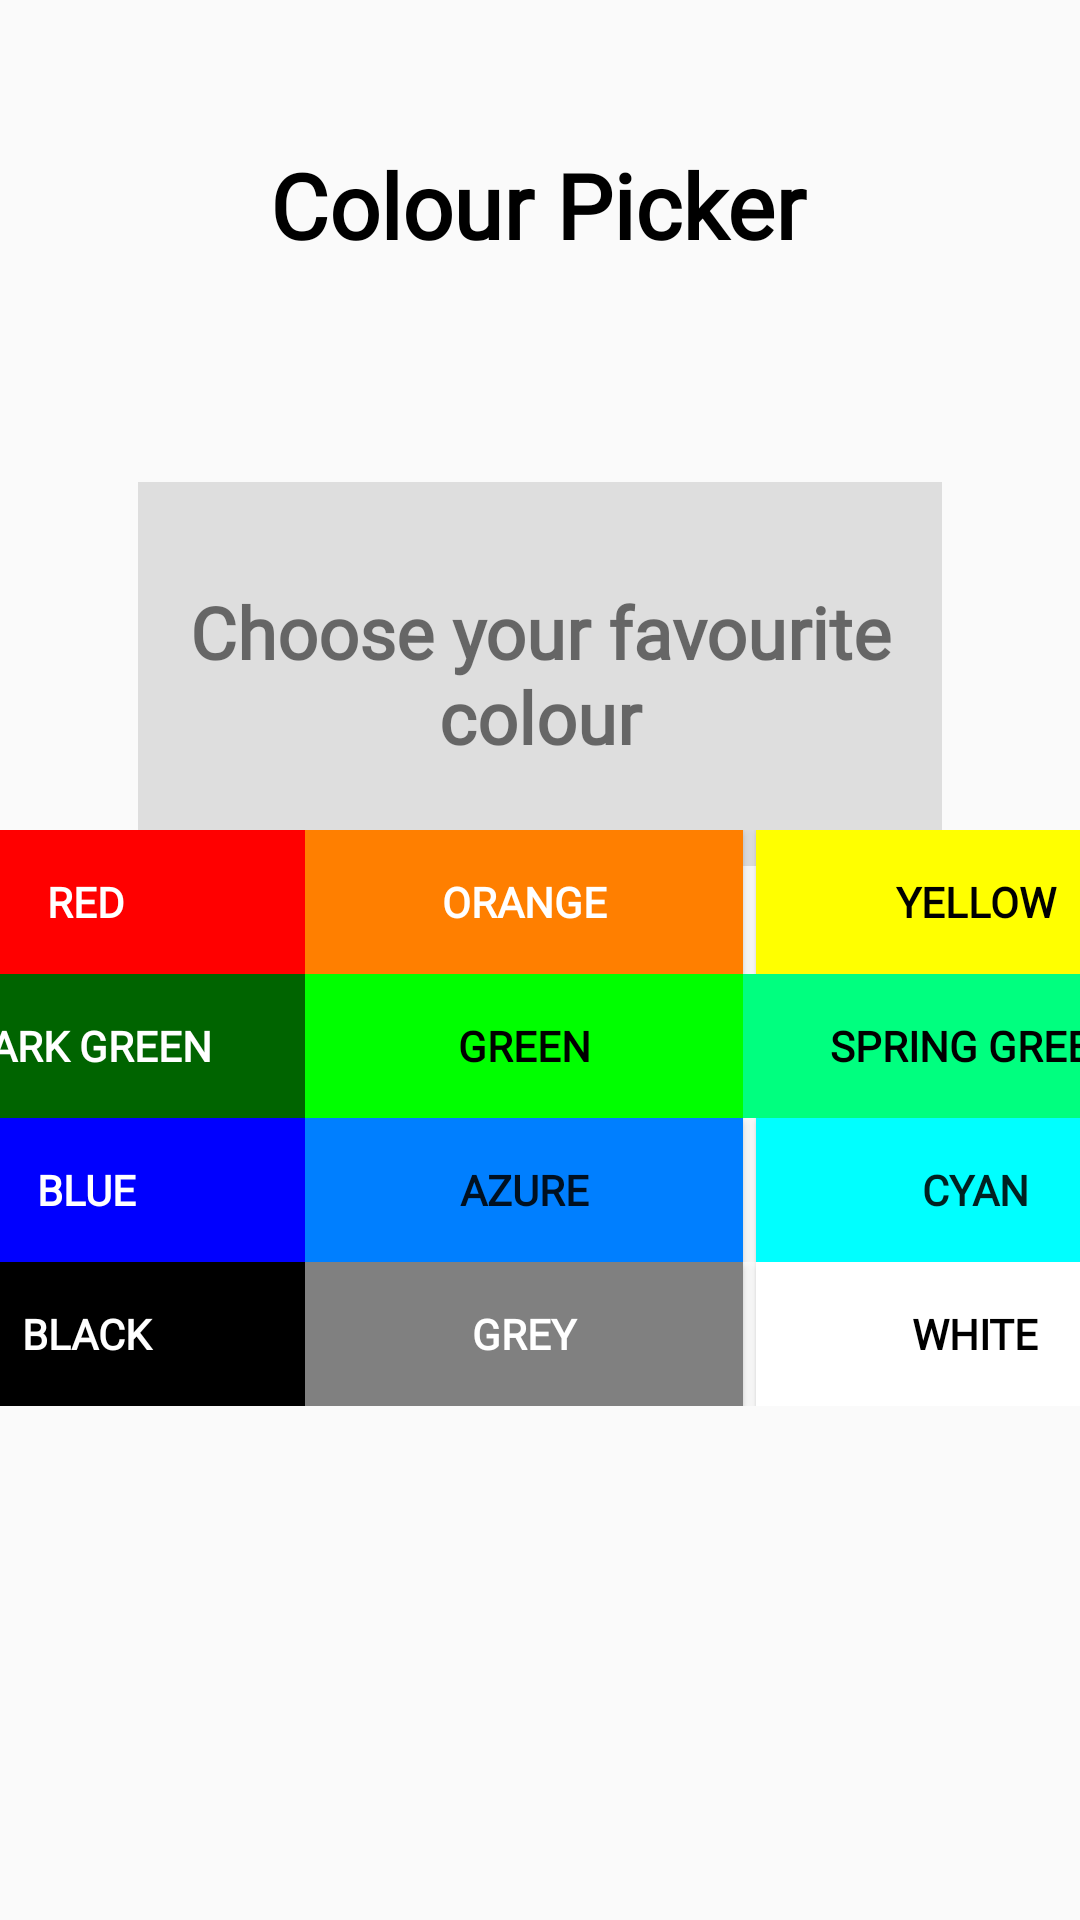

Android layout source for this screen:
<!-- AndroidManifest.xml: application theme AppTheme -->
<!-- res/layout/activity_colour_picker.xml -->
<?xml version="1.0" encoding="utf-8"?>
<androidx.constraintlayout.widget.ConstraintLayout xmlns:android="http://schemas.android.com/apk/res/android"
    xmlns:app="http://schemas.android.com/apk/res-auto"
    xmlns:tools="http://schemas.android.com/tools"
    android:layout_width="match_parent"
    android:layout_height="match_parent"
    tools:context=".ColourPicker">

    <TextView
        android:id="@+id/cpTitle"
        android:layout_width="wrap_content"
        android:layout_height="wrap_content"
        android:layout_marginTop="48dp"
        android:fontFamily="@font/segoe_ui_bold"
        android:gravity="center_horizontal"
        android:text="@string/cpTitleTxt"
        android:textColor="@color/black"
        android:textSize="30sp"
        android:textStyle="bold"
        app:layout_constraintEnd_toEndOf="parent"
        app:layout_constraintHorizontal_bias="0.497"
        app:layout_constraintStart_toStartOf="parent"
        app:layout_constraintTop_toTopOf="parent" />

    <TextView
        android:id="@+id/testColourText"
        android:layout_width="268dp"
        android:layout_height="128dp"
        android:background="#98CCCCCC"
        android:fontFamily="@font/segoe_ui_bold"
        android:gravity="center"
        android:text="@string/cpTxt"
        android:textSize="24sp"
        android:textStyle="bold"
        app:layout_constraintBottom_toBottomOf="parent"
        app:layout_constraintEnd_toEndOf="parent"
        app:layout_constraintStart_toStartOf="parent"
        app:layout_constraintTop_toTopOf="parent"
        app:layout_constraintVertical_bias="0.314" />

    <TableLayout
        android:id="@+id/tableLayout2"
        android:layout_width="447dp"
        android:layout_height="207dp"
        app:layout_constraintBottom_toBottomOf="parent"
        app:layout_constraintEnd_toEndOf="parent"
        app:layout_constraintHorizontal_bias="0.515"
        app:layout_constraintStart_toStartOf="parent"
        app:layout_constraintTop_toTopOf="parent"
        app:layout_constraintVertical_bias="0.639">

        <TableRow
            android:layout_width="wrap_content"
            android:layout_height="match_parent">

            <Button
                android:id="@+id/redBtn"
                android:layout_width="wrap_content"
                android:layout_height="wrap_content"
                android:layout_gravity="center"
                android:layout_weight="1"

                android:background="@color/red"
                android:text="@string/redTxt"
                android:textColor="@color/white"
                android:textStyle="bold" />

            <Button
                android:id="@+id/orangeBtn"
                android:layout_width="wrap_content"
                android:layout_height="wrap_content"
                android:layout_gravity="center"
                android:layout_weight="1"
                android:background="@color/orange"
                android:text="@string/orangeTxt"
                android:textColor="@color/white"
                android:textStyle="bold" />

            <Button
                android:id="@+id/yellowBtn"
                android:layout_width="41dp"
                android:layout_height="wrap_content"
                android:layout_gravity="center"
                android:layout_weight="1"
                android:background="@color/yellow"
                android:text="@string/yellowTxt"
                android:textColor="@color/black"
                android:textStyle="bold" />
        </TableRow>

        <TableRow
            android:layout_width="match_parent"
            android:layout_height="match_parent">

            <Button
                android:id="@+id/darkgreenBtn"
                android:layout_width="wrap_content"
                android:layout_height="wrap_content"
                android:layout_gravity="center"
                android:layout_weight="1"
                android:background="@color/darkgreen"
                android:text="@string/darkgreenTxt"
                android:textColor="@color/white"
                android:textStyle="bold" />

            <Button
                android:id="@+id/greenBtn"
                android:layout_width="wrap_content"
                android:layout_height="wrap_content"
                android:layout_gravity="center"
                android:layout_weight="1"
                android:background="@color/green"
                android:text="@string/greenTxt"
                android:textColor="@color/black"
                android:textStyle="bold" />

            <Button
                android:id="@+id/springgreenBtn"
                android:layout_width="wrap_content"
                android:layout_height="wrap_content"
                android:layout_gravity="center"
                android:layout_weight="1"
                android:background="@color/springGreen"
                android:text="@string/springGreenTxt"
                android:textColor="@color/black"
                android:textStyle="bold" />
        </TableRow>

        <TableRow
            android:layout_width="match_parent"
            android:layout_height="match_parent">

            <Button
                android:id="@+id/blueBtn"
                android:layout_width="wrap_content"
                android:layout_height="wrap_content"
                android:layout_gravity="center"
                android:layout_weight="1"
                android:background="@color/blue"
                android:fontFamily="@font/segoe_ui_bold"
                android:text="@string/blueTxt"
                android:textColor="@color/white"
                android:textStyle="bold" />

            <Button
                android:id="@+id/azureBtn"
                android:layout_width="wrap_content"
                android:layout_height="wrap_content"
                android:layout_gravity="center"
                android:layout_weight="1"
                android:background="@color/azure"
                android:text="@string/azureTxt"
                android:textStyle="bold" />

            <Button
                android:id="@+id/cyanBtn"
                android:layout_width="33dp"
                android:layout_height="wrap_content"
                android:layout_gravity="center"
                android:layout_weight="1"
                android:background="@color/cyan"
                android:text="@string/cyanTxt"
                android:textStyle="bold" />

        </TableRow>

        <TableRow
            android:layout_width="match_parent"
            android:layout_height="match_parent">

            <Button
                android:id="@+id/blackBtn"
                android:layout_width="wrap_content"
                android:layout_height="wrap_content"
                android:layout_gravity="center"
                android:layout_weight="1"
                android:background="@color/black"
                android:text="@string/blackTxt"
                android:textColor="@color/white"
                android:textStyle="bold" />

            <Button
                android:id="@+id/greyBtn"
                android:layout_width="wrap_content"
                android:layout_height="wrap_content"
                android:layout_gravity="center"
                android:layout_weight="1"
                android:background="@color/grey"
                android:text="@string/greyTxt"
                android:textColor="@color/white"
                android:textStyle="bold" />

            <Button
                android:id="@+id/whiteBtn"
                android:layout_width="30dp"
                android:layout_height="wrap_content"
                android:layout_gravity="center"
                android:layout_weight="1"
                android:background="@color/white"
                android:text="@string/whiteTxt"
                android:textColor="@color/black"
                android:textStyle="bold" />
        </TableRow>
    </TableLayout>

    <Button
        android:id="@+id/beginTestBtn"
        android:layout_width="wrap_content"
        android:layout_height="wrap_content"
        android:layout_marginBottom="188dp"
        android:text="@string/beginTxt"
        app:layout_constraintBottom_toBottomOf="parent"
        app:layout_constraintEnd_toEndOf="parent"
        app:layout_constraintStart_toStartOf="parent"
        app:layout_constraintTop_toBottomOf="@+id/tableLayout2"
        app:layout_constraintVertical_bias="1.0" />

</androidx.constraintlayout.widget.ConstraintLayout>
<!-- resources referenced by this layout -->
<resources>
  <color name="azure">#007FFF</color>
  <color name="black">#000000</color>
  <color name="blue">#0000FF</color>
  <color name="cyan">#00FFFF</color>
  <color name="darkgreen">#006400</color>
  <color name="green">#00FF00</color>
  <color name="grey">#808080</color>
  <color name="orange">#FF7F00</color>
  <color name="red">#FF0000</color>
  <color name="springGreen">#00FF7F</color>
  <color name="white">#FFFFFF</color>
  <color name="yellow">#FFFF00</color>
  <string name="azureTxt">Azure</string>
  <string name="beginTxt">Begin Test</string>
  <string name="blackTxt">Black</string>
  <string name="blueTxt">Blue</string>
  <string name="cpTitleTxt">Colour Picker</string>
  <string name="cpTxt">Choose your favourite colour</string>
  <string name="cyanTxt">Cyan</string>
  <string name="darkgreenTxt">Dark Green</string>
  <string name="greenTxt">Green</string>
  <string name="greyTxt">Grey</string>
  <string name="orangeTxt">Orange</string>
  <string name="redTxt">Red</string>
  <string name="springGreenTxt">Spring Green</string>
  <string name="whiteTxt">White</string>
  <string name="yellowTxt">Yellow</string>
  <style name="AppTheme" parent="Theme.AppCompat.Light.NoActionBar">
          
          <item name="colorPrimary">@color/colorPrimary</item>
          <item name="colorPrimaryDark">@color/colorPrimaryDark</item>
          <item name="colorAccent">@color/colorAccent</item>
          <item name="fontFamily">@font/segoe_ui</item>
      </style>
  <color name="colorPrimary">#6200EE</color>
  <color name="colorPrimaryDark">#3700B3</color>
  <color name="colorAccent">#03DAC5</color>
</resources>
